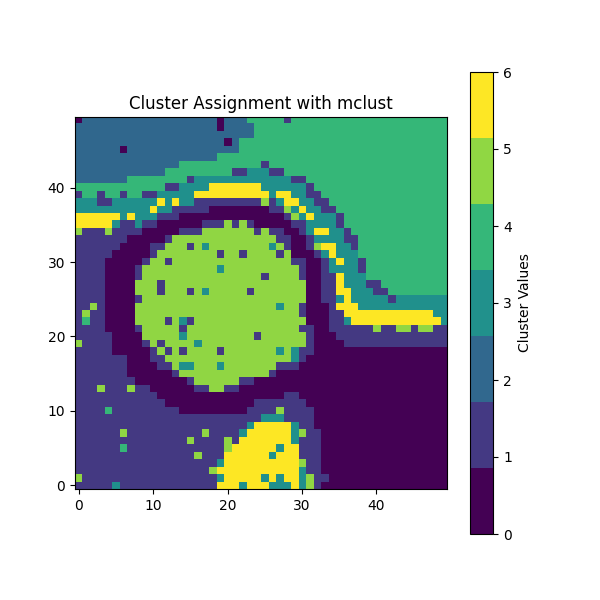

Values plotted in this chart, from the file beside it:
, mclust cluster
1, 1
2, 1
3, 1
4, 1
5, 1
6, 3
7, 1
8, 1
9, 1
10, 1
11, 1
12, 1
13, 1
14, 1
15, 1
16, 1
17, 1
18, 1
19, 1
20, 6
21, 6
22, 6
23, 3
24, 6
25, 6
26, 6
27, 3
28, 3
29, 3
30, 6
31, 3
32, 5
33, 1
34, 0
35, 0
36, 0
37, 0
38, 0
39, 0
40, 0
41, 0
42, 0
43, 0
44, 0
45, 0
46, 0
47, 0
48, 0
49, 0
50, 0
51, 5
52, 1
53, 1
54, 1
55, 1
56, 1
57, 1
58, 1
59, 1
60, 1
... 2,440 more rows
